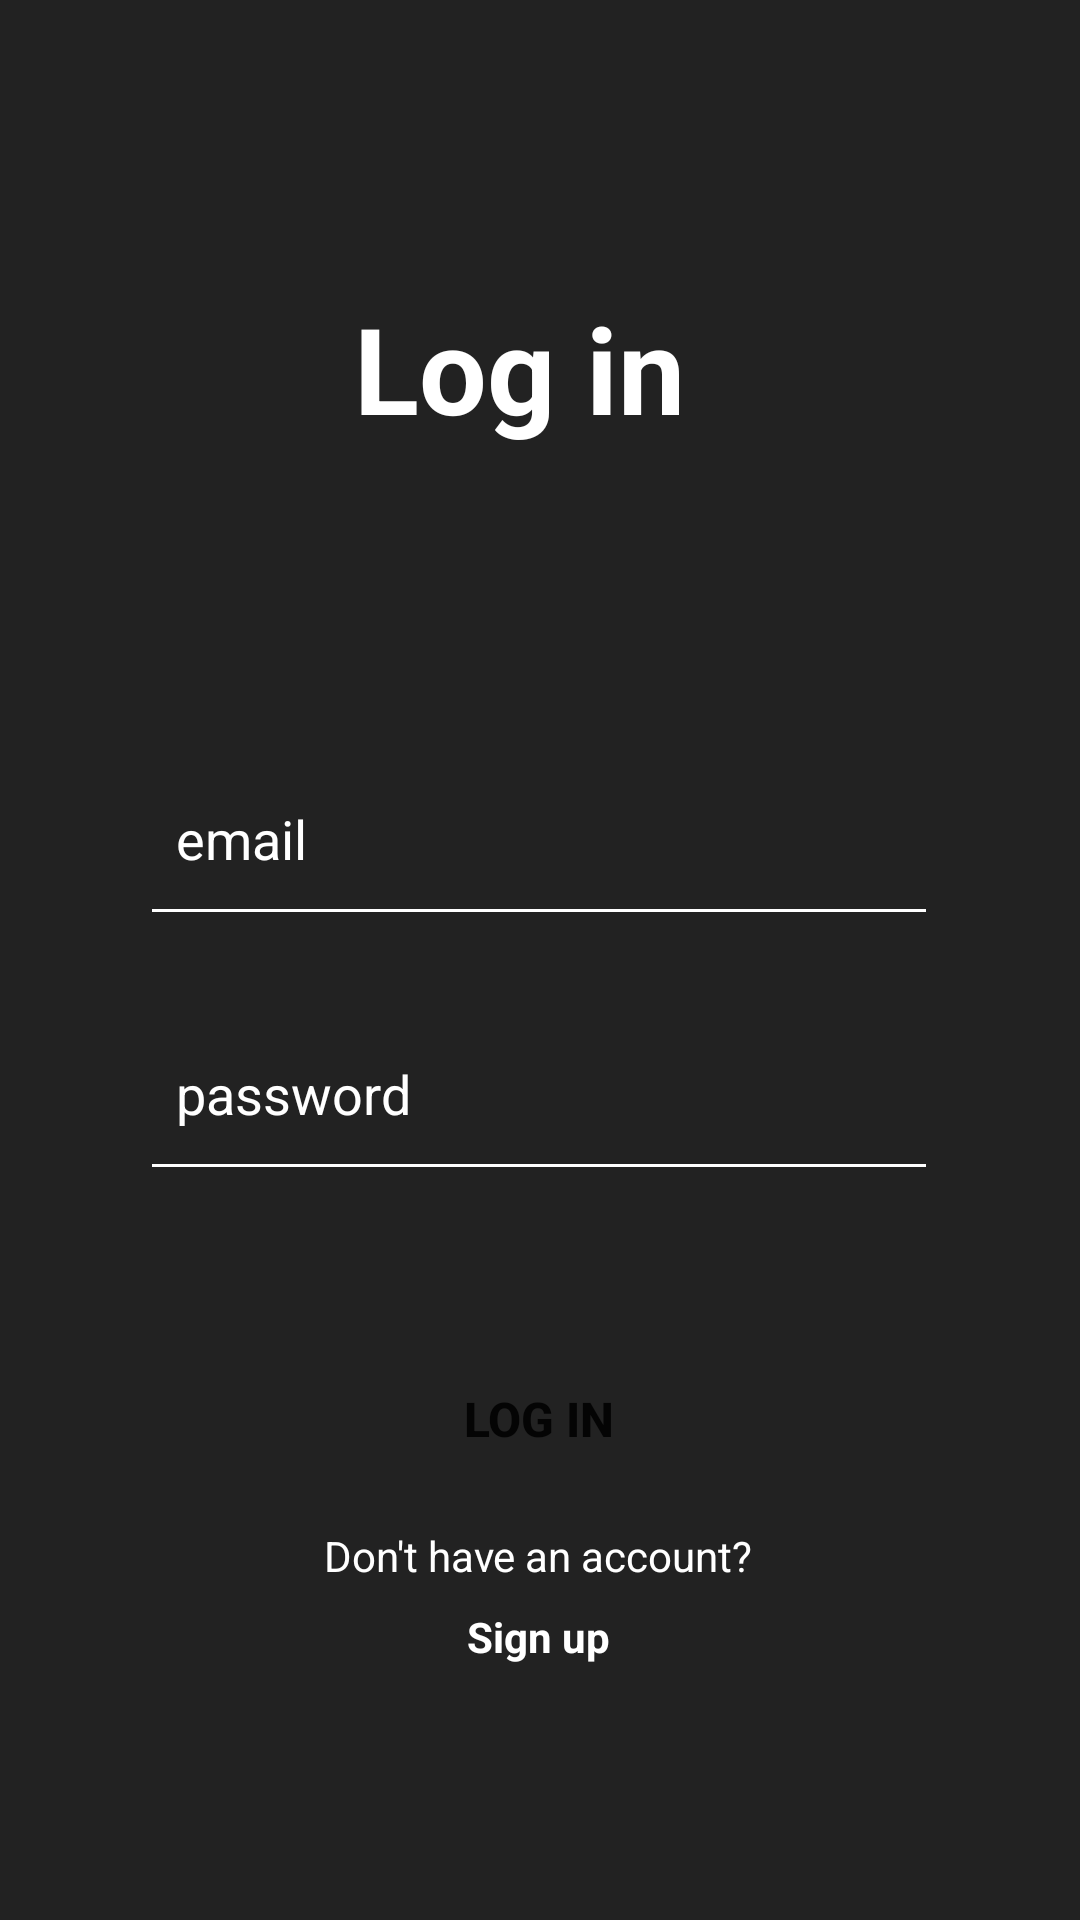

Android layout source for this screen:
<!-- AndroidManifest.xml: application theme Theme.MoviesApp -->
<!-- res/layout/activity_login.xml -->
<?xml version="1.0" encoding="utf-8"?>
<androidx.constraintlayout.widget.ConstraintLayout
    xmlns:android="http://schemas.android.com/apk/res/android"
    xmlns:app="http://schemas.android.com/apk/res-auto"
    xmlns:tools="http://schemas.android.com/tools"
    android:layout_width="match_parent"
    android:layout_height="match_parent"
    android:padding="16dp"
    android:background="@color/main_color"
    tools:context=".LoginActivity">

    <TextView
        android:id="@+id/login_title"
        android:layout_width="124dp"
        android:layout_height="79dp"
        android:layout_marginTop="80dp"
        android:text="@string/login"
        android:textColor="@android:color/white"
        android:textSize="40sp"
        app:layout_constraintEnd_toEndOf="parent"
        app:layout_constraintStart_toStartOf="parent"
        app:layout_constraintTop_toTopOf="parent" />

    <EditText
        android:id="@+id/email_input"
        android:layout_width="266dp"
        android:layout_height="65dp"
        android:layout_marginTop="72dp"
        android:backgroundTint="@android:color/white"
        android:hint="@string/email"
        android:inputType="textEmailAddress"
        android:padding="12dp"
        android:textColor="@android:color/white"
        android:textColorHint="@color/white"
        app:layout_constraintEnd_toEndOf="parent"
        app:layout_constraintHorizontal_bias="0.495"
        app:layout_constraintStart_toStartOf="parent"
        app:layout_constraintTop_toBottomOf="@+id/login_title" />

    <EditText
        android:id="@+id/password_input"
        android:layout_width="266dp"
        android:layout_height="65dp"
        android:layout_marginTop="20dp"
        android:backgroundTint="@android:color/white"
        android:hint="@string/password"
        android:inputType="textPassword"
        android:padding="12dp"
        android:textColor="@android:color/white"
        android:textColorHint="@color/white"
        app:layout_constraintEnd_toEndOf="parent"
        app:layout_constraintHorizontal_bias="0.495"
        app:layout_constraintStart_toStartOf="parent"
        app:layout_constraintTop_toBottomOf="@+id/email_input" />

    <androidx.appcompat.widget.AppCompatButton
        android:id="@+id/login_button"
        android:layout_width="wrap_content"
        android:layout_height="wrap_content"
        android:layout_marginTop="52dp"
        android:padding="12dp"
        android:text="@string/login"
        android:textSize="16sp"
        android:background="@drawable/orange_button_background"
        app:layout_constraintEnd_toEndOf="parent"
        app:layout_constraintHorizontal_bias="0.498"
        app:layout_constraintStart_toStartOf="parent"
        app:layout_constraintTop_toBottomOf="@id/password_input" />

    <TextView
        android:id="@+id/signup_prompt"
        android:layout_width="wrap_content"
        android:layout_height="wrap_content"
        android:layout_marginTop="12dp"
        android:text="@string/dont_have_an_account"
        android:textColor="@android:color/white"
        app:layout_constraintEnd_toEndOf="parent"
        app:layout_constraintHorizontal_bias="0.497"
        app:layout_constraintStart_toStartOf="parent"
        app:layout_constraintTop_toBottomOf="@id/login_button" />

    <TextView
        android:id="@+id/signup_title"
        android:layout_width="wrap_content"
        android:layout_height="wrap_content"
        android:layout_marginTop="8dp"
        android:text="@string/sign_up"
        android:textColor="@android:color/white"
        app:layout_constraintEnd_toEndOf="parent"
        app:layout_constraintHorizontal_bias="0.498"
        app:layout_constraintStart_toStartOf="parent"
        app:layout_constraintTop_toBottomOf="@id/signup_prompt" />
</androidx.constraintlayout.widget.ConstraintLayout>
<!-- resources referenced by this layout -->
<resources>
  <color name="main_color">#222222</color>
  <color name="white">#FFFFFFFF</color>
  <string name="dont_have_an_account">Don\'t have an account?</string>
  <string name="email">email</string>
  <string name="login"><b>Log in</b></string>
  <string name="password">password</string>
  <string name="sign_up"><b>Sign up</b></string>
  <style name="Theme.MoviesApp" parent="Base.Theme.MoviesApp" />
  <style name="Base.Theme.MoviesApp" parent="Theme.MaterialComponents.DayNight.NoActionBar">
          
          
      </style>
</resources>
